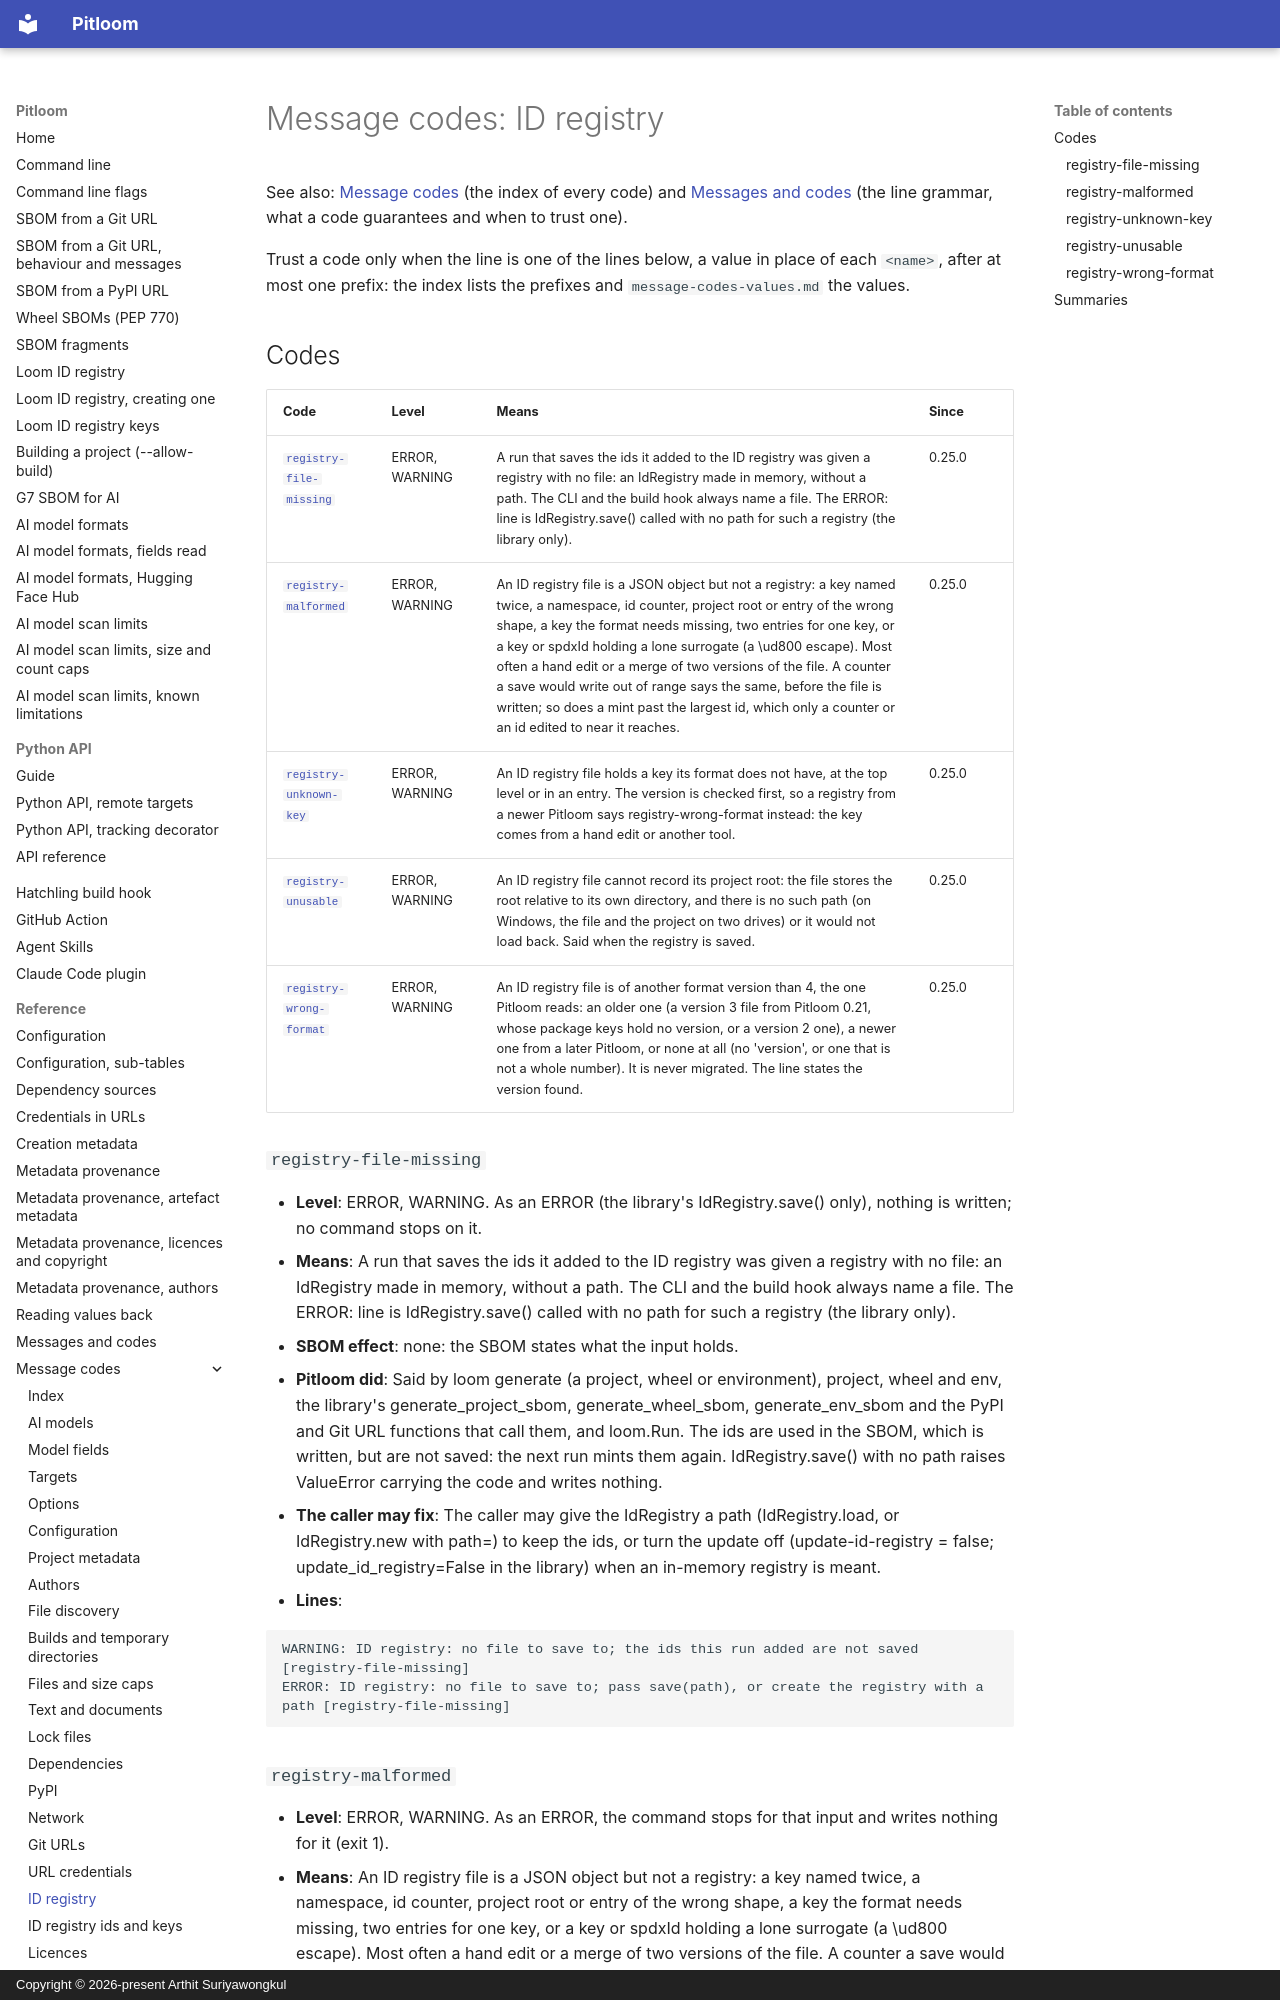

repository: bact/pitloom · page: message-codes-id-registry/index.html · generator: mkdocs · copyright: Copyright © 2026-present Arthit Suriyawongkul

---
SPDX-FileCopyrightText: 2026-present Arthit Suriyawongkul
SPDX-FileType: DOCUMENTATION
SPDX-License-Identifier: CC0-1.0
---

# Message codes: ID registry

See also: [Message codes](message-codes.md) (the index of every code) and
[Messages and codes](messages.md) (the line grammar, what a code guarantees and
when to trust one).

<!-- Generated by scripts/generate_message_reference.py; do not edit. -->

Trust a code only when the line is one of the lines below, a value in place of
each `<name>`, after at most one prefix: the index lists the prefixes and
`message-codes-values.md` the values.

## Codes

| Code | Level | Means | Since |
| --- | --- | --- | --- |
| [`registry-file-missing`](#registry-file-missing) | ERROR, WARNING | A run that saves the ids it added to the ID registry was given a registry with no file: an IdRegistry made in memory, without a path. The CLI and the build hook always name a file. The ERROR: line is IdRegistry.save() called with no path for such a registry (the library only). | 0.25.0 |
| [`registry-malformed`](#registry-malformed) | ERROR, WARNING | An ID registry file is a JSON object but not a registry: a key named twice, a namespace, id counter, project root or entry of the wrong shape, a key the format needs missing, two entries for one key, or a key or spdxId holding a lone surrogate (a \ud800 escape). Most often a hand edit or a merge of two versions of the file. A counter a save would write out of range says the same, before the file is written; so does a mint past the largest id, which only a counter or an id edited to near it reaches. | 0.25.0 |
| [`registry-unknown-key`](#registry-unknown-key) | ERROR, WARNING | An ID registry file holds a key its format does not have, at the top level or in an entry. The version is checked first, so a registry from a newer Pitloom says registry-wrong-format instead: the key comes from a hand edit or another tool. | 0.25.0 |
| [`registry-unusable`](#registry-unusable) | ERROR, WARNING | An ID registry file cannot record its project root: the file stores the root relative to its own directory, and there is no such path (on Windows, the file and the project on two drives) or it would not load back. Said when the registry is saved. | 0.25.0 |
| [`registry-wrong-format`](#registry-wrong-format) | ERROR, WARNING | An ID registry file is of another format version than 4, the one Pitloom reads: an older one (a version 3 file from Pitloom 0.21, whose package keys hold no version, or a version 2 one), a newer one from a later Pitloom, or none at all (no 'version', or one that is not a whole number). It is never migrated. The line states the version found. | 0.25.0 |

### `registry-file-missing`

- **Level**: ERROR, WARNING. As an ERROR (the library's IdRegistry.save() only),
  nothing is written; no command stops on it.
- **Means**: A run that saves the ids it added to the ID registry was given a
  registry with no file: an IdRegistry made in memory, without a path. The CLI
  and the build hook always name a file. The ERROR: line is IdRegistry.save()
  called with no path for such a registry (the library only).
- **SBOM effect**: none: the SBOM states what the input holds.
- **Pitloom did**: Said by loom generate (a project, wheel or environment),
  project, wheel and env, the library's generate_project_sbom,
  generate_wheel_sbom, generate_env_sbom and the PyPI and Git URL functions that
  call them, and loom.Run. The ids are used in the SBOM, which is written, but
  are not saved: the next run mints them again. IdRegistry.save() with no path
  raises ValueError carrying the code and writes nothing.
- **The caller may fix**: The caller may give the IdRegistry a path
  (IdRegistry.load, or IdRegistry.new with path=) to keep the ids, or turn the
  update off (update-id-registry = false; update_id_registry=False in the
  library) when an in-memory registry is meant.
- **Lines**:

  ```text
  WARNING: ID registry: no file to save to; the ids this run added are not saved [registry-file-missing]
  ERROR: ID registry: no file to save to; pass save(path), or create the registry with a path [registry-file-missing]
  ```
